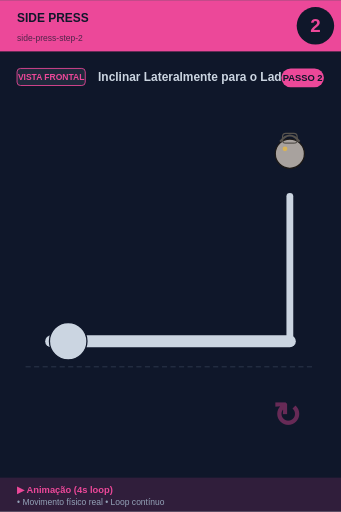
t = 0.00 s
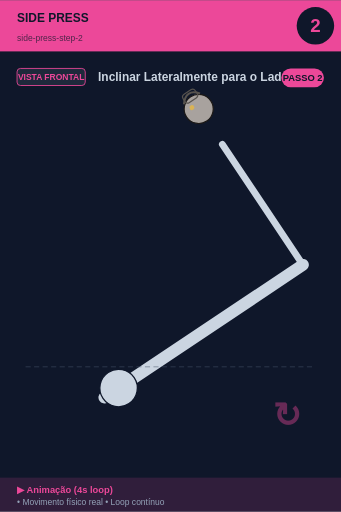
t = 0.75 s
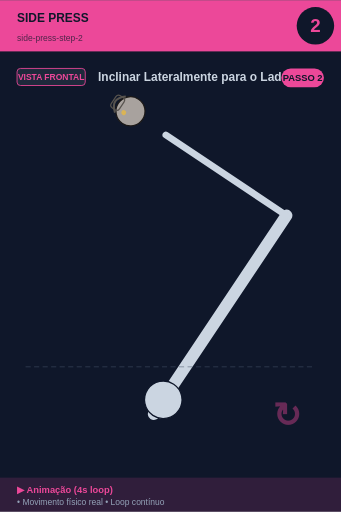
t = 1.25 s
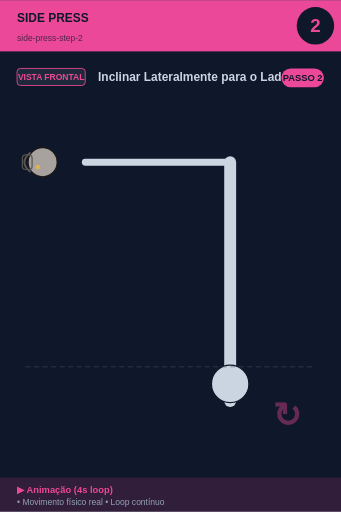
t = 2.00 s
t = 2.75 s: frame unchanged from t = 2.00 s, image omitted
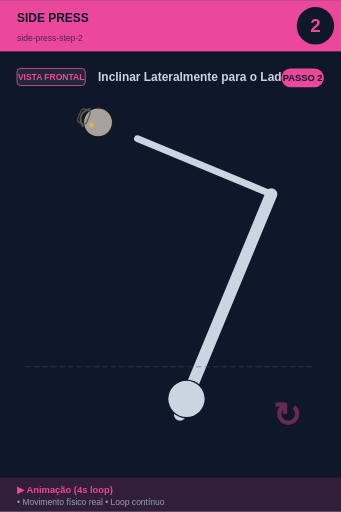
t = 3.25 s

The animated SVG that drew these frames (rendered in a browser with its animation timeline set to each time). Animation: 1 SMIL element (animateTransform=1); one cycle of 4.00 s, repeats indefinitely.

<svg xmlns="http://www.w3.org/2000/svg" viewBox="0 0 400 600" width="400" height="600">
<rect width="400" height="600" fill="#0f172a"/>

<!-- Header -->
<rect x="0" y="0" width="400" height="60" fill="#ec4899"/>
<text x="20" y="25" font-size="14" font-weight="bold" fill="#0f172a" font-family="sans-serif">SIDE PRESS</text>
<text x="20" y="48" font-size="10" fill="#0f172a" opacity="0.7" font-family="sans-serif">side-press-step-2</text>

<!-- Step number -->
<circle cx="370" cy="30" r="22" fill="#0f172a"/>
<text x="370" y="37" font-size="22" font-weight="bold" fill="#ec4899" text-anchor="middle" font-family="sans-serif">2</text>

<!-- Vista + título -->
<rect x="20" y="80" width="80" height="20" rx="4" fill="#1e293b" stroke="#ec4899" stroke-width="1"/>
<text x="60" y="94" font-size="10" font-weight="bold" fill="#ec4899" text-anchor="middle" font-family="sans-serif">VISTA FRONTAL</text>
<text x="115" y="95" font-size="14" font-weight="bold" fill="#cbd5e1" font-family="sans-serif">Inclinar Lateralmente para o Lado O</text>

<!-- Corpo -->
<g transform="translate(0, 50)">

<g id="tgu">
  <!-- TGU progressão: deitado → sentado → joelho → em pé -->
  <animateTransform attributeName="transform" type="rotate"
    values="0 200 280; -45 200 280; -90 200 280; -90 200 280; 0 200 280"
    keyTimes="0;0.25;0.5;0.75;1"
    dur="4s" repeatCount="indefinite"/>
  <line x1="60" y1="350" x2="340" y2="350" stroke="#cbd5e1" stroke-width="14" stroke-linecap="round"/>
  <circle cx="80" cy="350" r="22" fill="#cbd5e1" stroke="#0f172a" stroke-width="1.5"/>
  <line x1="340" y1="350" x2="340" y2="180" stroke="#cbd5e1" stroke-width="8" stroke-linecap="round"/>
  <circle cx="340" cy="130" r="17.099999999999998" fill="#a8a29e" stroke="#1c1917" stroke-width="1.5"/><path d="M 328.6 115.75 Q 340 101.5 351.4 115.75" fill="none" stroke="#57534e" stroke-width="2.375"/><rect x="331.45" y="106.25" width="17.099999999999998" height="11.399999999999999" rx="3.8" fill="none" stroke="#57534e" stroke-width="1.4249999999999998"/><circle cx="334.3" cy="124.3" r="2.8499999999999996" fill="#fbbf24" opacity="0.6"/>
</g>
<line x1="30" y1="380" x2="370" y2="380" stroke="#475569" stroke-width="1" stroke-dasharray="6,4" opacity="0.6"/><text x="320" y="450" font-size="40" fill="#ec4899" opacity="0.4" font-weight="bold">↻</text>
</g>

<!-- Footer -->
<rect x="0" y="560" width="400" height="40" fill="#ec4899" opacity="0.15"/>
<text x="20" y="578" font-size="11" font-weight="bold" fill="#ec4899" font-family="sans-serif">▶ Animação (4s loop)</text>
<text x="20" y="592" font-size="10" fill="#94a3b8" font-family="sans-serif">• Movimento físico real • Loop contínuo</text>

<!-- Tag PASSO N -->
<g transform="translate(330, 80)">
<rect x="0" y="0" width="50" height="22" rx="11" fill="#ec4899"/>
<text x="25" y="15" font-size="11" font-weight="bold" fill="#0f172a" text-anchor="middle" font-family="sans-serif">PASSO 2</text>
</g>
</svg>
